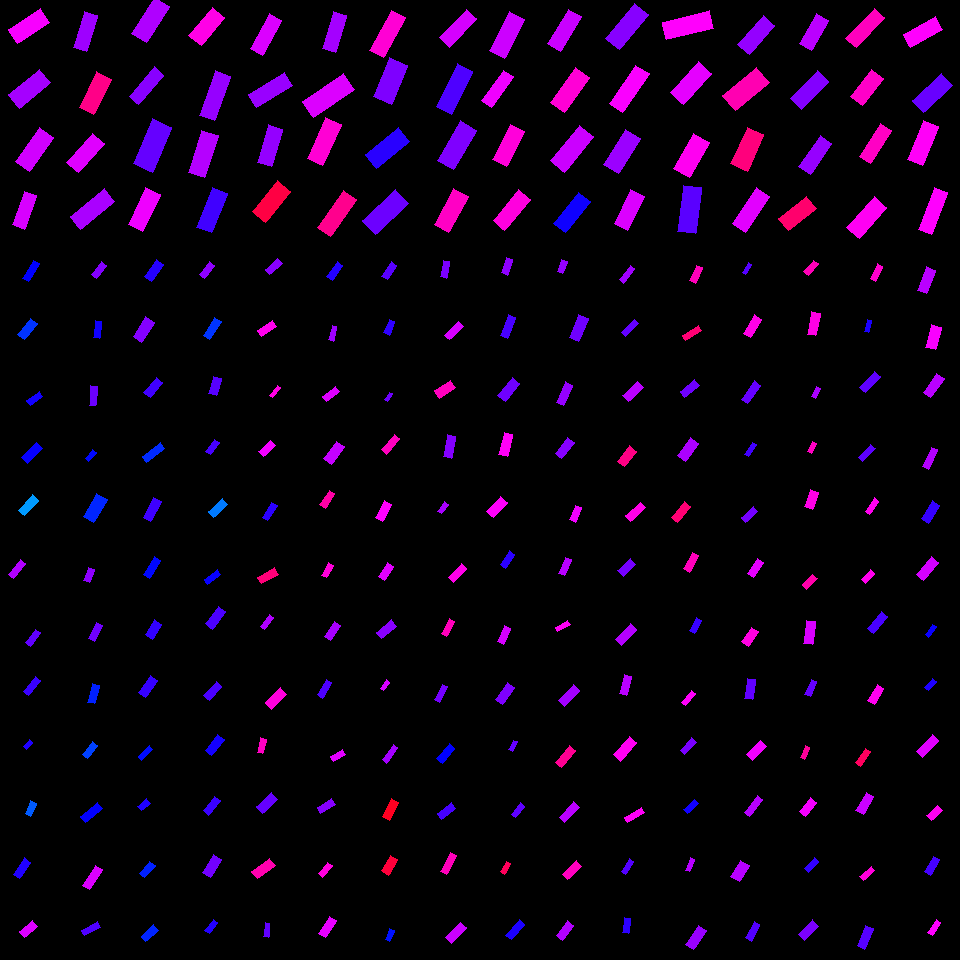

The table this chart was drawn from, first rows:
, angleRotated, color, length, logWidthLengthRatio, x, y, centerX, centerY, width, lengthRotatedProjectX, widthRotatedProjectX, lengthRotatedProjectY, widthRotatedProjectY, vertexRightBottom, vertexRightTop, vertexLeftBottom, vertexLeftTop
0, 2.566, 0.8292, 38.61, -0.7992, 29, 25.95, 30, 30, 17.36, -32.38, 9.457, 21.03, -14.56, (17, 43), (8, 29), (49, 22), (40, 8)
1, 2.453, 0.7745, 39.54, -0.8324, 29.64, 88.9, 30, 90, 17.2, -30.53, 10.93, 25.13, -13.28, (19, 108), (8, 94), (50, 82), (39, 69)
2, 2.197, 0.8033, 41.86, -0.8554, 34.51, 149.5, 30, 150, 17.79, -24.55, 14.41, 33.9, -10.44, (29, 171), (15, 161), (53, 137), (39, 127)
3, 1.915, 0.8073, 35.6, -0.9869, 24.59, 210.2, 30, 210, 13.27, -12.02, 12.49, 33.51, -4.481, (24, 229), (12, 224), (36, 195), (24, 191)
4, 1.859, 0.7701, 37.52, -0.9847, 85.5, 31.03, 90, 30, 14.02, -10.68, 13.44, 35.97, -3.99, (86, 51), (73, 47), (97, 15), (84, 11)
5, 2.025, 0.9116, 39.61, -0.8772, 95.11, 93.38, 90, 90, 16.48, -17.38, 14.8, 35.59, -7.228, (93, 114), (79, 107), (111, 79), (96, 71)
6, 2.304, 0.8126, 39.06, -0.9204, 85.61, 153.2, 90, 150, 15.56, -26.15, 11.56, 29.02, -10.42, (78, 172), (66, 162), (104, 143), (92, 133)
7, 2.468, 0.7782, 44.38, -1.009, 92.43, 209, 90, 210, 16.18, -34.68, 10.09, 27.68, -12.65, (80, 229), (70, 216), (114, 201), (104, 188)
8, 2.122, 0.7815, 43.1, -0.892, 150.6, 19.78, 150, 30, 17.66, -22.56, 15.05, 36.72, -9.246, (146, 42), (131, 33), (169, 6), (154, -3)
9, 2.283, 0.7559, 38.38, -1.132, 146.6, 85.52, 150, 90, 12.37, -25.08, 9.367, 29.06, -8.083, (138, 104), (129, 96), (163, 75), (154, 66)
10, 1.976, 0.7329, 48.91, -0.8573, 152.8, 145.4, 150, 150, 20.75, -19.27, 19.07, 44.96, -8.178, (152, 172), (133, 163), (171, 127), (152, 118)
11, 2.009, 0.8231, 40.89, -0.9402, 144.4, 209.7, 150, 210, 15.97, -17.35, 14.46, 37.03, -6.775, (142, 231), (128, 224), (160, 194), (145, 187)
12, 2.266, 0.8491, 36.43, -0.8105, 206.6, 26.43, 210, 30, 16.2, -23.34, 12.44, 27.98, -10.38, (201, 45), (188, 35), (224, 17), (212, 7)
13, 1.915, 0.7651, 46.99, -1.045, 215, 95.76, 210, 90, 16.53, -15.87, 15.56, 44.23, -5.582, (214, 120), (199, 115), (230, 76), (215, 70)
14, 1.879, 0.7851, 44.33, -0.9393, 203.4, 154, 210, 150, 17.33, -13.47, 16.51, 42.24, -5.263, (204, 177), (188, 172), (218, 135), (201, 130)
15, 1.946, 0.7087, 42.4, -0.9663, 211.8, 210.3, 210, 210, 16.13, -15.54, 15.01, 39.45, -5.914, (211, 232), (196, 227), (227, 193), (212, 187)
16, 2.069, 0.81, 40.01, -1.108, 265.8, 34.52, 270, 30, 13.21, -19.12, 11.6, 35.15, -6.311, (262, 55), (250, 48), (281, 20), (269, 13)
17, 2.605, 0.767, 42.14, -0.9944, 270.8, 90.02, 270, 90, 15.59, -36.22, 7.971, 21.55, -13.4, (256, 107), (248, 94), (292, 85), (284, 72)
18, 1.879, 0.7639, 39.06, -0.981, 270, 145.6, 270, 150, 14.65, -11.84, 13.96, 37.22, -4.439, (271, 166), (257, 162), (282, 129), (268, 124)
19, 2.26, 0.9562, 40.09, -0.8719, 271.4, 201.4, 270, 210, 16.76, -25.48, 12.94, 30.95, -10.66, (265, 222), (252, 211), (290, 191), (277, 180)
20, 1.861, 0.7739, 38.94, -1.073, 334.5, 31.81, 330, 30, 13.31, -11.13, 12.76, 37.31, -3.806, (335, 52), (322, 48), (346, 15), (333, 11)
21, 2.541, 0.8105, 49.5, -0.9681, 328.6, 95.66, 330, 90, 18.8, -40.83, 10.63, 27.99, -15.51, (313, 117), (302, 101), (354, 89), (343, 73)
22, 1.989, 0.8608, 45.6, -0.9761, 324.2, 141.5, 330, 150, 17.18, -18.53, 15.7, 41.67, -6.983, (322, 165), (307, 158), (341, 124), (325, 117)
23, 2.193, 0.9076, 45.28, -1.054, 336.9, 213.8, 330, 210, 15.79, -26.38, 12.83, 36.8, -9.198, (330, 236), (317, 227), (356, 199), (343, 190)
24, 2.069, 0.8613, 45.35, -1.055, 387.3, 33.92, 390, 30, 15.79, -21.68, 13.87, 39.83, -7.551, (383, 57), (369, 50), (405, 17), (391, 10)
25, 1.965, 0.7491, 42.03, -0.7736, 390.5, 81.05, 390, 90, 19.39, -16.16, 17.9, 38.8, -7.457, (391, 104), (373, 96), (407, 65), (389, 57)
26, 2.456, 0.6937, 42.54, -0.86, 387.3, 147.9, 390, 150, 18, -32.94, 11.39, 26.92, -13.94, (376, 168), (365, 154), (409, 141), (398, 127)
27, 2.4, 0.7375, 45.3, -0.8676, 385.7, 212, 390, 210, 19.02, -33.41, 12.85, 30.59, -14.03, (375, 234), (362, 220), (408, 203), (395, 189)
28, 2.345, 0.8064, 39.38, -1.022, 457.9, 28.11, 450, 30, 14.17, -27.53, 10.13, 28.16, -9.906, (449, 47), (439, 37), (476, 18), (466, 9)
29, 2.029, 0.7181, 48.01, -1.051, 454.5, 88.88, 450, 90, 16.78, -21.23, 15.05, 43.06, -7.42, (451, 114), (436, 106), (472, 71), (457, 63)
30, 2.104, 0.7503, 45.84, -0.9257, 456.8, 145.3, 450, 150, 18.16, -23.28, 15.65, 39.49, -9.225, (453, 169), (437, 160), (476, 130), (460, 120)
31, 2.069, 0.8713, 41.24, -0.9274, 451.2, 210.7, 450, 210, 16.31, -19.71, 14.33, 36.23, -7.795, (448, 232), (434, 224), (468, 196), (453, 188)
32, 2.057, 0.8005, 43.39, -0.9317, 506.9, 35, 510, 30, 17.09, -20.29, 15.11, 38.35, -7.992, (504, 58), (489, 50), (524, 19), (509, 11)
33, 2.183, 0.8242, 37.78, -1.159, 497.7, 88.89, 510, 90, 11.85, -21.71, 9.7, 30.92, -6.811, (491, 107), (481, 100), (513, 76), (503, 70)
34, 2.042, 0.8575, 39.44, -0.9004, 508.3, 145.4, 510, 150, 16.03, -17.9, 14.28, 35.14, -7.277, (506, 166), (492, 159), (524, 131), (510, 124)
35, 2.257, 0.8547, 39.75, -0.9466, 511.6, 210, 510, 210, 15.42, -25.17, 11.94, 30.76, -9.769, (504, 230), (493, 220), (530, 199), (518, 189)
36, 2.102, 0.7984, 40.43, -0.9744, 564.4, 30.38, 570, 30, 15.26, -20.49, 13.15, 34.85, -7.734, (560, 51), (547, 43), (581, 16), (568, 9)
37, 2.196, 0.8598, 43.02, -0.9563, 569.9, 90.27, 570, 90, 16.53, -25.18, 13.41, 34.88, -9.676, (564, 112), (550, 102), (589, 77), (575, 67)
38, 2.262, 0.7998, 45.68, -0.9041, 572.1, 148.7, 570, 150, 18.5, -29.14, 14.24, 35.18, -11.8, (564, 172), (550, 160), (593, 136), (579, 125)
39, 2.232, 0.6767, 39.6, -0.9587, 572.1, 212.6, 570, 210, 15.18, -24.31, 11.99, 31.27, -9.318, (565, 232), (553, 223), (590, 201), (578, 192)
40, 2.264, 0.7552, 44.88, -0.9185, 627, 26.51, 630, 30, 17.91, -28.67, 13.78, 34.54, -11.44, (619, 49), (605, 38), (648, 14), (634, 3)
41, 2.168, 0.8307, 46.9, -1.085, 629.4, 88.86, 630, 90, 15.84, -26.38, 13.1, 38.78, -8.911, (622, 112), (609, 103), (649, 73), (635, 65)
42, 2.128, 0.7682, 41.57, -0.8298, 622.2, 151.5, 630, 150, 18.13, -21.99, 15.39, 35.28, -9.588, (618, 173), (603, 164), (640, 138), (625, 129)
43, 2.034, 0.8104, 37.33, -0.8717, 629.3, 210.1, 630, 210, 15.61, -16.69, 13.97, 33.39, -6.98, (627, 230), (614, 223), (644, 196), (630, 189)
44, 2.898, 0.8349, 48.47, -0.9854, 688.3, 25.28, 690, 30, 18.09, -47.04, 4.363, 11.69, -17.56, (666, 39), (662, 22), (713, 28), (709, 10)
45, 2.309, 0.8165, 42.55, -0.8833, 691, 82.95, 690, 90, 17.59, -28.62, 13.01, 31.48, -11.83, (683, 104), (670, 92), (711, 73), (698, 61)
46, 2.091, 0.8425, 40.19, -0.8045, 691.5, 155.4, 690, 150, 17.98, -19.99, 15.6, 34.86, -8.942, (689, 177), (673, 168), (709, 142), (693, 133)
47, 1.702, 0.7258, 46.24, -0.9292, 689.3, 209.5, 690, 210, 18.26, -6.059, 18.1, 45.84, -2.392, (695, 233), (677, 231), (701, 187), (683, 185)
48, 2.29, 0.7635, 38.58, -0.9408, 756.2, 35.24, 750, 30, 15.06, -25.42, 11.33, 29.02, -9.923, (749, 54), (737, 44), (774, 25), (763, 15)
49, 2.452, 0.8843, 44.37, -0.7989, 745.8, 88.88, 750, 90, 19.96, -34.24, 12.69, 28.22, -15.4, (735, 110), (722, 95), (769, 82), (756, 67)
50, 1.989, 0.9184, 40.34, -0.8121, 747.4, 149.2, 750, 150, 17.91, -16.4, 16.36, 36.86, -7.279, (747, 171), (730, 163), (763, 134), (747, 127)
51, 2.151, 0.8149, 43.65, -0.9997, 751, 209.9, 750, 210, 16.06, -23.92, 13.44, 36.52, -8.803, (745, 232), (732, 223), (769, 196), (756, 187)
52, 2.101, 0.7887, 34.3, -0.9323, 814, 32.16, 810, 30, 13.5, -17.36, 11.64, 29.58, -6.833, (811, 50), (799, 43), (828, 20), (816, 13)
53, 2.343, 0.7523, 38.73, -0.8978, 809.5, 89.81, 810, 90, 15.78, -27.02, 11.3, 27.74, -11.01, (801, 109), (790, 98), (828, 81), (817, 70)
54, 2.188, 0.765, 37.04, -0.9654, 815.5, 155, 810, 150, 14.11, -21.42, 11.51, 30.21, -8.158, (810, 174), (798, 166), (831, 143), (820, 135)
55, 2.467, 0.929, 35.74, -0.842, 797.7, 213.5, 810, 210, 15.4, -27.92, 9.614, 22.31, -12.03, (788, 230), (778, 218), (816, 208), (806, 196)
56, 2.326, 0.8764, 41.67, -1.094, 865.3, 28.03, 870, 30, 13.96, -28.55, 10.17, 30.35, -9.564, (856, 47), (845, 38), (884, 17), (874, 8)
57, 2.227, 0.8688, 34.58, -0.831, 866.8, 87.32, 870, 90, 15.06, -21.11, 11.93, 27.39, -9.195, (862, 105), (850, 96), (883, 78), (871, 69)
58, 2.149, 0.8719, 39.55, -1.095, 875.5, 143.3, 870, 150, 13.23, -21.63, 11.08, 33.12, -7.235, (870, 163), (859, 156), (891, 130), (880, 123)
59, 2.297, 0.841, 41.31, -0.904, 866.7, 217.4, 870, 210, 16.73, -27.44, 12.5, 30.88, -11.11, (859, 238), (846, 227), (886, 207), (874, 196)
... 196 more rows
